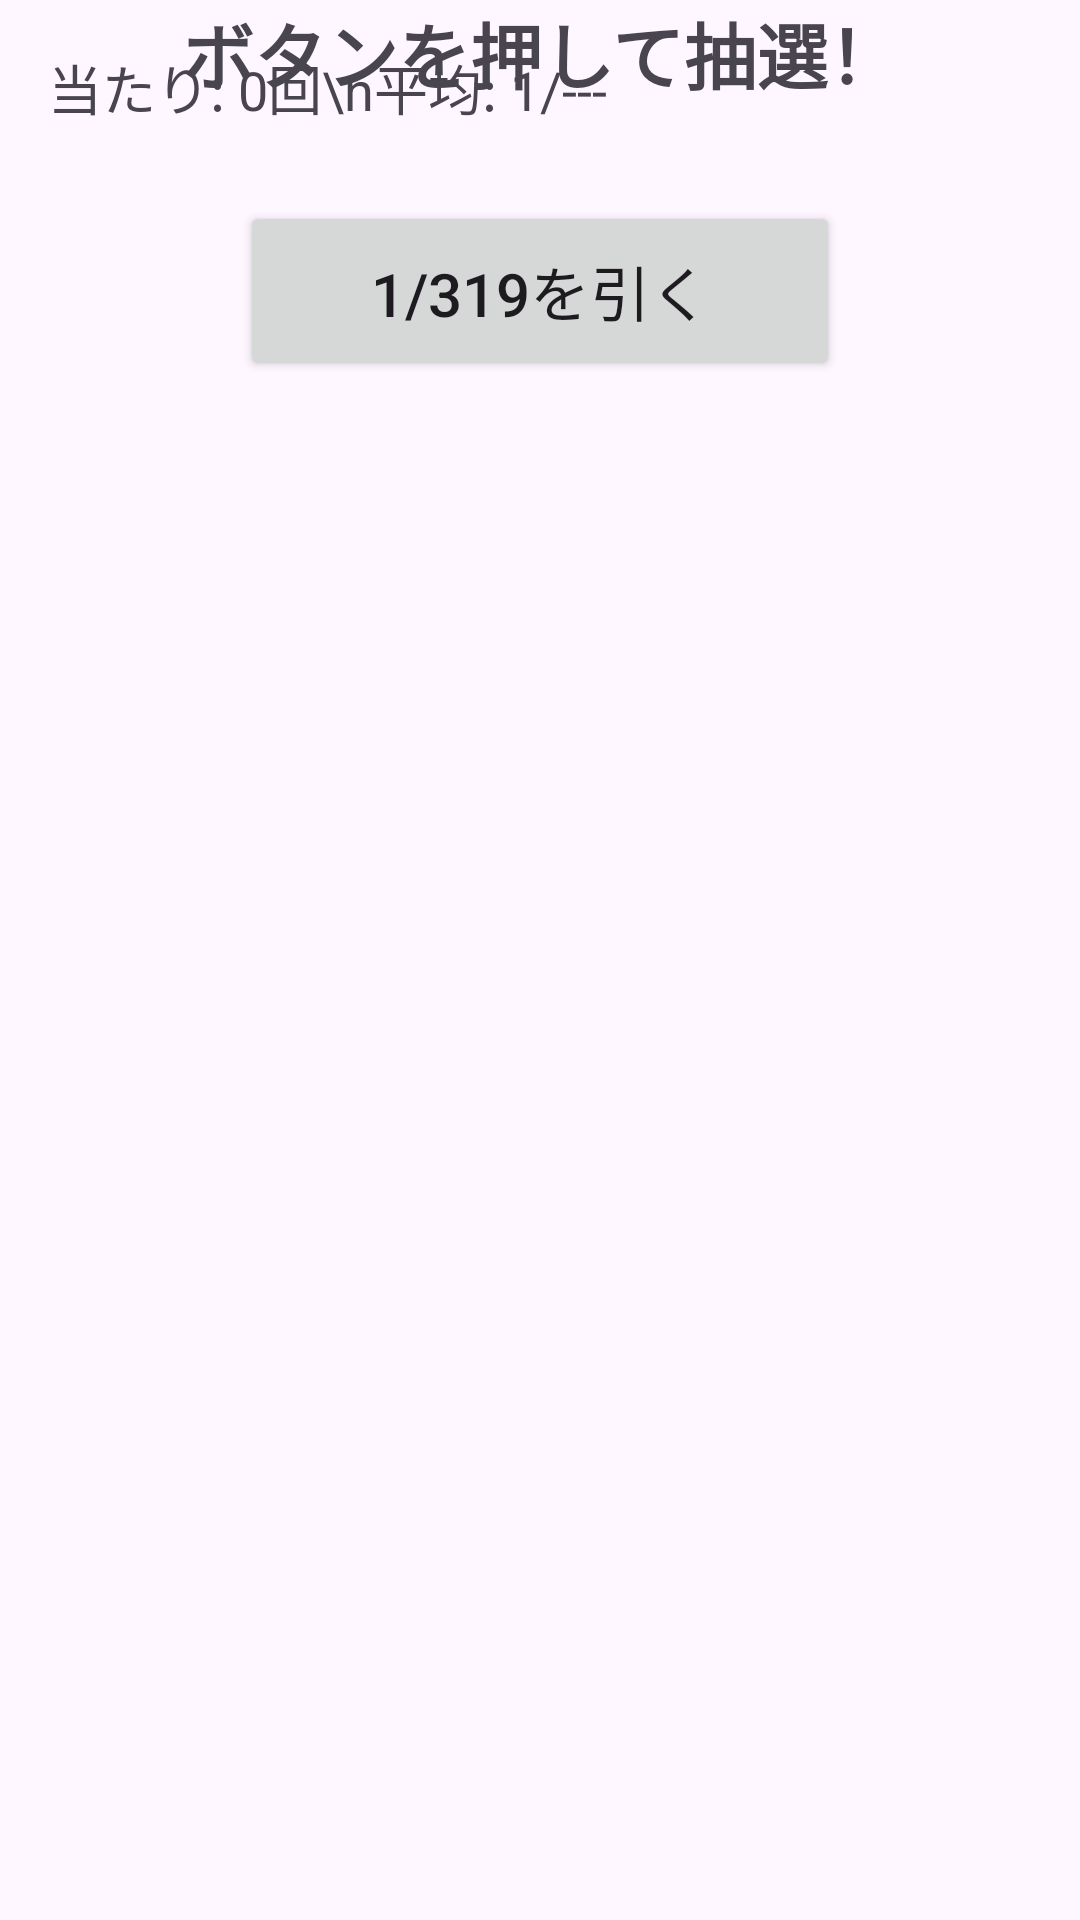

Layout XML and referenced resources for this Android screen:
<!-- AndroidManifest.xml: application theme Theme.PachiSimulator -->
<!-- res/layout/fragment_game.xml -->
<?xml version="1.0" encoding="utf-8"?>
<androidx.constraintlayout.widget.ConstraintLayout xmlns:android="http://schemas.android.com/apk/res/android"
    xmlns:app="http://schemas.android.com/apk/res-auto"
    xmlns:tools="http://schemas.android.com/tools"
    android:layout_width="match_parent"
    android:layout_height="match_parent"
    tools:context=".fragment.GameFragment">

    <TextView
        android:id="@+id/statsText"
        android:layout_width="wrap_content"
        android:layout_height="wrap_content"
        android:layout_margin="16dp"
        android:text="当たり: 0回\n平均: 1/---"
        android:textSize="18sp"
        app:layout_constraintStart_toStartOf="parent"
        app:layout_constraintTop_toTopOf="parent" />

    <TextView
        android:id="@+id/resultText"
        android:layout_width="wrap_content"
        android:layout_height="wrap_content"
        android:gravity="center"
        android:text="ボタンを押して抽選！"
        android:textSize="24sp"
        android:textStyle="bold"
        app:layout_constraintBottom_toTopOf="@+id/actionButton"
        app:layout_constraintEnd_toEndOf="parent"
        app:layout_constraintStart_toStartOf="parent"
        app:layout_constraintTop_toTopOf="parent"
        app:layout_constraintVertical_bias="0.4" />

    <Button
        android:id="@+id/actionButton"
        android:layout_width="200dp"
        android:layout_height="60dp"
        android:layout_marginTop="32dp"
        android:text="1/319を引く"
        android:textSize="20sp"
        app:layout_constraintEnd_toEndOf="parent"
        app:layout_constraintStart_toStartOf="parent"
        app:layout_constraintTop_toBottomOf="@+id/resultText" />

</androidx.constraintlayout.widget.ConstraintLayout>
<!-- resources referenced by this layout -->
<resources>
  <style name="Theme.PachiSimulator" parent="Base.Theme.PachiSimulator" />
  <style name="Base.Theme.PachiSimulator" parent="Theme.Material3.DayNight.NoActionBar">
          
          
      </style>
</resources>
